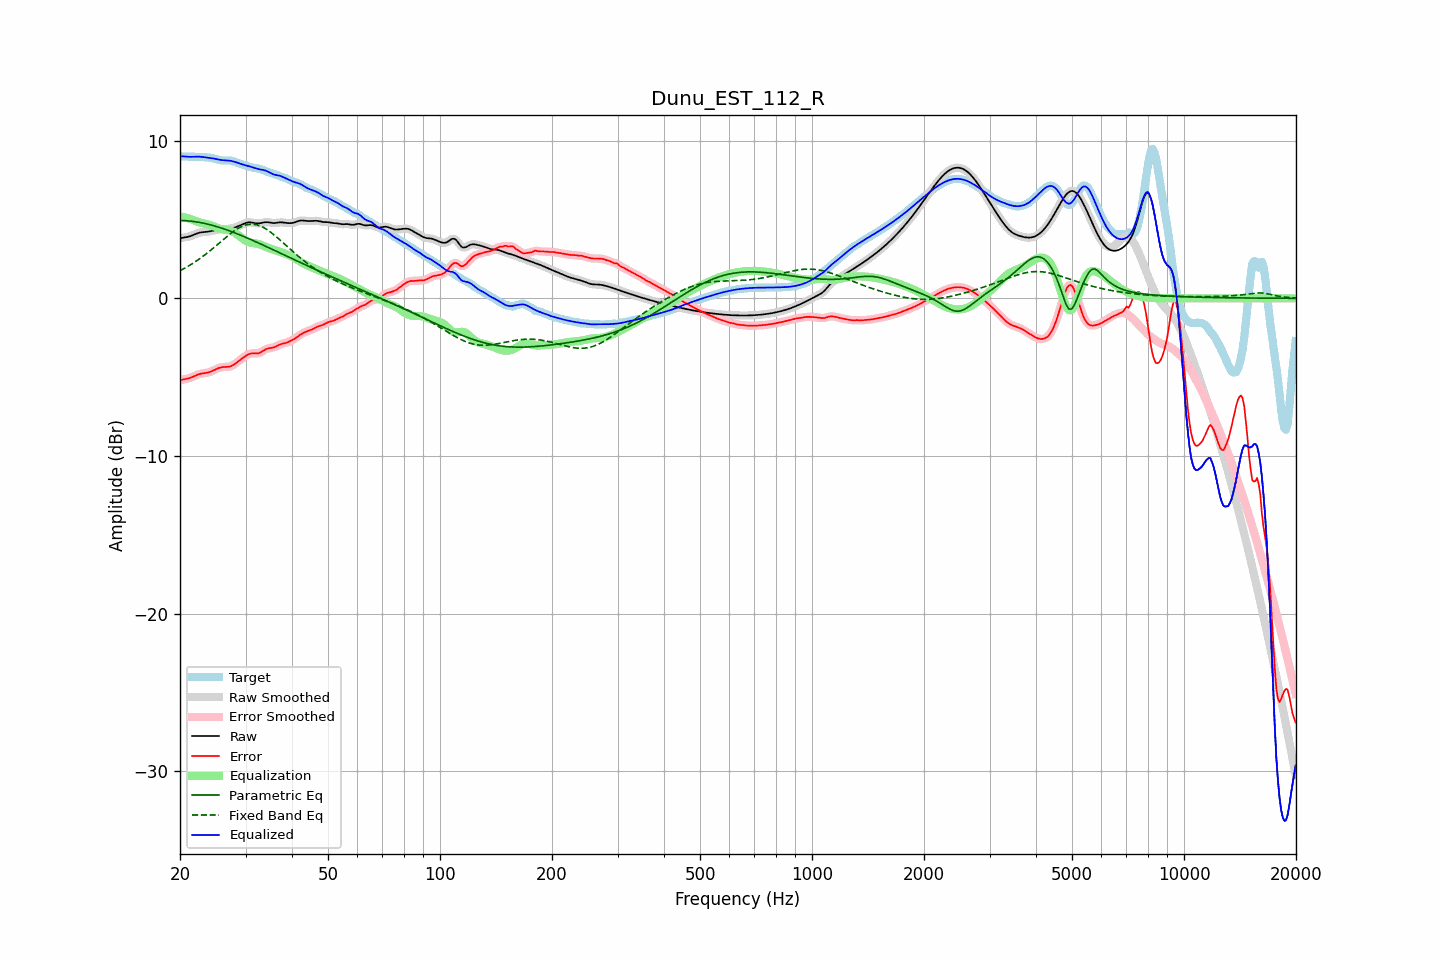

Source data for this figure (header and first rows):
frequency, raw, error, smoothed, error_smoothed, equalization, parametric_eq, fixed_band_eq, equalized_raw, equalized_smoothed, target
20.00, 3.80, -5.19, 3.81, -5.19, 5.20, 4.94, 1.75, 9.00, 9.01, 9.00
20.20, 3.83, -5.17, 3.82, -5.17, 5.18, 4.93, 1.81, 9.00, 9.00, 9.00
20.40, 3.84, -5.15, 3.84, -5.15, 5.15, 4.93, 1.86, 9.00, 9.00, 8.99
20.61, 3.86, -5.13, 3.86, -5.13, 5.13, 4.92, 1.91, 8.99, 8.99, 8.99
20.81, 3.88, -5.11, 3.88, -5.11, 5.10, 4.92, 1.97, 8.98, 8.98, 8.99
21.02, 3.90, -5.09, 3.90, -5.09, 5.07, 4.91, 2.03, 8.97, 8.97, 8.99
21.23, 3.93, -5.06, 3.93, -5.06, 5.04, 4.90, 2.09, 8.97, 8.97, 8.98
21.44, 3.96, -5.02, 3.96, -5.02, 5.01, 4.89, 2.15, 8.97, 8.97, 8.98
21.66, 4.01, -4.97, 4.00, -4.98, 4.97, 4.88, 2.22, 8.98, 8.97, 8.98
21.87, 4.05, -4.93, 4.05, -4.93, 4.93, 4.86, 2.28, 8.98, 8.98, 8.98
22.09, 4.09, -4.89, 4.09, -4.89, 4.89, 4.85, 2.35, 8.98, 8.98, 8.97
22.31, 4.13, -4.84, 4.13, -4.84, 4.85, 4.83, 2.42, 8.98, 8.98, 8.97
22.54, 4.16, -4.81, 4.16, -4.81, 4.82, 4.81, 2.49, 8.98, 8.98, 8.97
22.76, 4.18, -4.78, 4.18, -4.78, 4.79, 4.80, 2.57, 8.97, 8.97, 8.96
22.99, 4.20, -4.76, 4.19, -4.76, 4.77, 4.78, 2.64, 8.96, 8.96, 8.95
23.22, 4.20, -4.74, 4.20, -4.74, 4.75, 4.75, 2.72, 8.95, 8.95, 8.95
23.45, 4.21, -4.73, 4.21, -4.73, 4.72, 4.73, 2.80, 8.94, 8.94, 8.94
23.69, 4.22, -4.71, 4.22, -4.71, 4.70, 4.71, 2.88, 8.92, 8.92, 8.93
23.92, 4.24, -4.69, 4.24, -4.69, 4.67, 4.68, 2.96, 8.91, 8.91, 8.92
24.16, 4.26, -4.65, 4.26, -4.65, 4.64, 4.66, 3.04, 8.90, 8.90, 8.91
24.40, 4.28, -4.61, 4.28, -4.61, 4.60, 4.63, 3.13, 8.88, 8.88, 8.89
24.65, 4.30, -4.56, 4.30, -4.56, 4.56, 4.60, 3.21, 8.86, 8.86, 8.87
24.89, 4.33, -4.51, 4.33, -4.51, 4.52, 4.57, 3.30, 8.84, 8.84, 8.84
25.14, 4.34, -4.47, 4.34, -4.47, 4.47, 4.54, 3.39, 8.82, 8.82, 8.81
25.39, 4.36, -4.42, 4.36, -4.42, 4.44, 4.51, 3.47, 8.80, 8.80, 8.78
25.65, 4.37, -4.39, 4.37, -4.39, 4.41, 4.48, 3.56, 8.78, 8.78, 8.76
25.91, 4.38, -4.37, 4.38, -4.37, 4.39, 4.45, 3.65, 8.76, 8.76, 8.74
26.16, 4.38, -4.36, 4.38, -4.36, 4.37, 4.41, 3.73, 8.75, 8.75, 8.74
26.43, 4.39, -4.35, 4.39, -4.35, 4.36, 4.38, 3.82, 8.75, 8.75, 8.74
26.69, 4.40, -4.35, 4.40, -4.35, 4.34, 4.34, 3.91, 8.74, 8.74, 8.75
26.96, 4.41, -4.34, 4.41, -4.34, 4.33, 4.31, 3.99, 8.74, 8.74, 8.75
27.23, 4.42, -4.32, 4.42, -4.32, 4.30, 4.27, 4.07, 8.73, 8.72, 8.74
27.50, 4.44, -4.29, 4.44, -4.29, 4.27, 4.23, 4.15, 8.71, 8.71, 8.73
27.77, 4.46, -4.24, 4.46, -4.23, 4.22, 4.19, 4.22, 8.69, 8.69, 8.70
28.05, 4.49, -4.17, 4.49, -4.17, 4.16, 4.15, 4.30, 8.66, 8.66, 8.66
28.33, 4.53, -4.10, 4.53, -4.10, 4.10, 4.11, 4.36, 8.62, 8.62, 8.62
28.62, 4.56, -4.02, 4.56, -4.02, 4.02, 4.07, 4.43, 8.59, 8.59, 8.59
28.90, 4.61, -3.94, 4.61, -3.94, 3.94, 4.03, 4.48, 8.55, 8.55, 8.55
29.19, 4.65, -3.86, 4.65, -3.86, 3.86, 3.99, 4.54, 8.52, 8.52, 8.52
29.48, 4.70, -3.78, 4.70, -3.78, 3.78, 3.95, 4.58, 8.48, 8.48, 8.49
29.78, 4.74, -3.71, 4.74, -3.71, 3.71, 3.90, 4.62, 8.45, 8.45, 8.45
30.08, 4.78, -3.64, 4.78, -3.64, 3.64, 3.86, 4.65, 8.43, 8.43, 8.42
30.38, 4.81, -3.58, 4.81, -3.58, 3.59, 3.82, 4.67, 8.40, 8.40, 8.38
30.68, 4.82, -3.53, 4.82, -3.53, 3.56, 3.77, 4.69, 8.37, 8.37, 8.35
30.99, 4.81, -3.50, 4.81, -3.50, 3.53, 3.73, 4.70, 8.34, 8.34, 8.32
31.30, 4.80, -3.49, 4.80, -3.49, 3.51, 3.68, 4.70, 8.31, 8.31, 8.29
31.61, 4.78, -3.49, 4.78, -3.49, 3.50, 3.64, 4.69, 8.28, 8.28, 8.27
31.93, 4.76, -3.50, 4.76, -3.50, 3.48, 3.59, 4.68, 8.24, 8.24, 8.26
32.24, 4.75, -3.49, 4.75, -3.49, 3.46, 3.55, 4.65, 8.21, 8.22, 8.25
32.57, 4.75, -3.48, 4.75, -3.47, 3.44, 3.50, 4.62, 8.19, 8.19, 8.23
32.89, 4.76, -3.43, 4.77, -3.43, 3.41, 3.45, 4.59, 8.17, 8.17, 8.20
33.22, 4.79, -3.38, 4.79, -3.38, 3.37, 3.41, 4.54, 8.15, 8.15, 8.16
33.55, 4.81, -3.31, 4.81, -3.31, 3.32, 3.36, 4.49, 8.13, 8.13, 8.12
33.89, 4.83, -3.25, 4.82, -3.25, 3.28, 3.31, 4.43, 8.11, 8.10, 8.08
34.23, 4.83, -3.21, 4.83, -3.21, 3.24, 3.27, 4.37, 8.07, 8.06, 8.03
34.57, 4.82, -3.17, 4.82, -3.17, 3.20, 3.22, 4.30, 8.02, 8.02, 7.99
34.92, 4.80, -3.15, 4.80, -3.15, 3.16, 3.17, 4.22, 7.96, 7.96, 7.96
35.27, 4.78, -3.14, 4.79, -3.14, 3.13, 3.12, 4.15, 7.91, 7.91, 7.93
35.62, 4.77, -3.12, 4.78, -3.12, 3.09, 3.08, 4.07, 7.87, 7.87, 7.89
35.97, 4.77, -3.09, 4.78, -3.08, 3.06, 3.03, 3.98, 7.84, 7.84, 7.86
... 635 more rows
